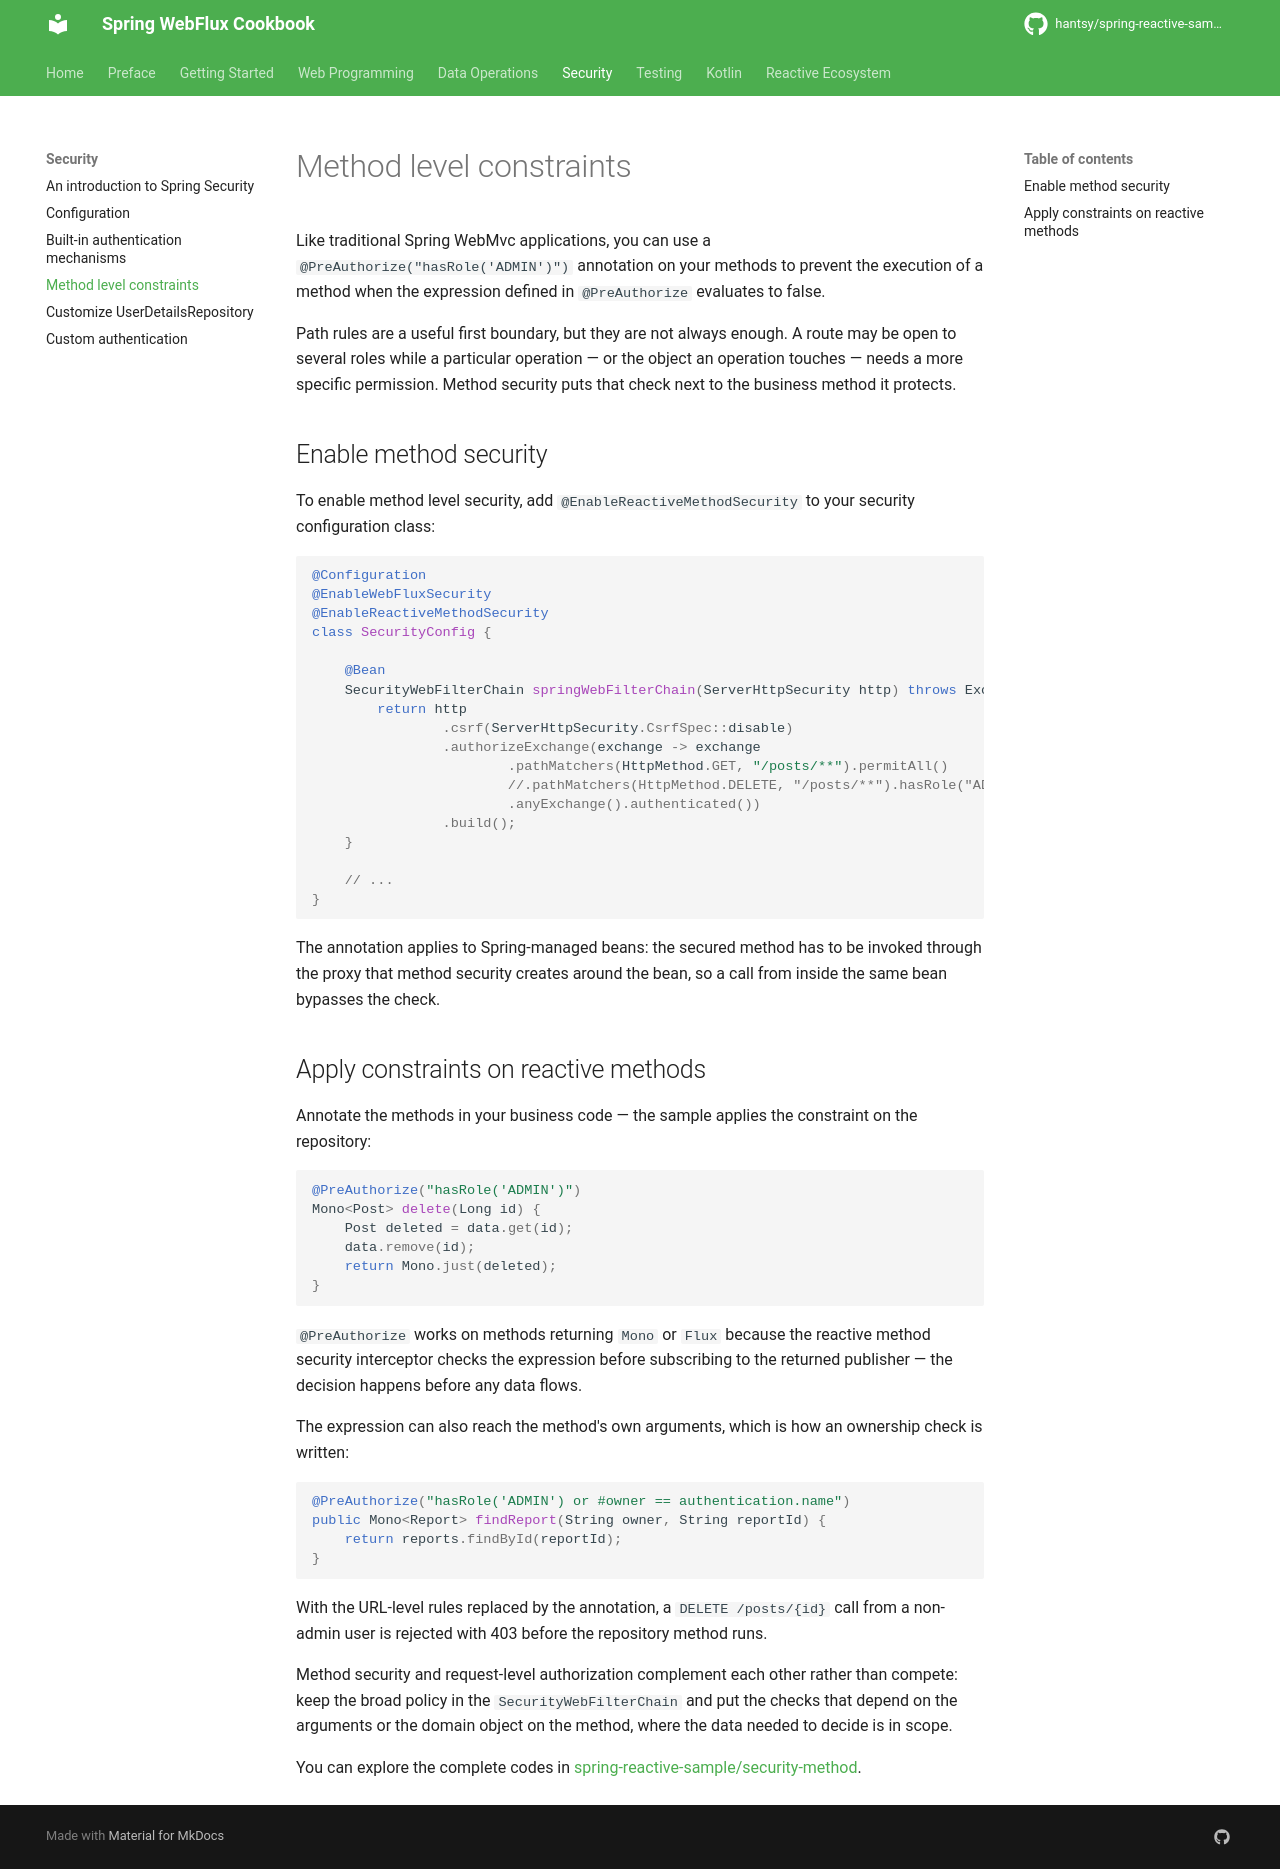

repository: hantsy/spring-reactive-sample · page: security/method/index.html · generator: mkdocs


# Method level constraints

Like traditional Spring WebMvc applications, you can use a `@PreAuthorize("hasRole('ADMIN')")` annotation on your methods to prevent the execution of a method when the expression defined in `@PreAuthorize` evaluates to false.

Path rules are a useful first boundary, but they are not always enough. A route may be open to several roles while a particular operation — or the object an operation touches — needs a more specific permission. Method security puts that check next to the business method it protects.

## Enable method security

To enable method level security, add `@EnableReactiveMethodSecurity` to your security configuration class:

```java
@Configuration
@EnableWebFluxSecurity
@EnableReactiveMethodSecurity
class SecurityConfig {

    @Bean
    SecurityWebFilterChain springWebFilterChain(ServerHttpSecurity http) throws Exception {
        return http
                .csrf(ServerHttpSecurity.CsrfSpec::disable)
                .authorizeExchange(exchange -> exchange
                        .pathMatchers(HttpMethod.GET, "/posts/**").permitAll()
                        //.pathMatchers(HttpMethod.DELETE, "/posts/**").hasRole("ADMIN")//replace this with method level constraints
                        .anyExchange().authenticated())
                .build();
    }

    // ...
}
```

The annotation applies to Spring-managed beans: the secured method has to be invoked through the proxy that method security creates around the bean, so a call from inside the same bean bypasses the check.

## Apply constraints on reactive methods

Annotate the methods in your business code — the sample applies the constraint on the repository:

```java
@PreAuthorize("hasRole('ADMIN')")
Mono<Post> delete(Long id) {
    Post deleted = data.get(id);
    data.remove(id);
    return Mono.just(deleted);
}
```

`@PreAuthorize` works on methods returning `Mono` or `Flux` because the reactive method security interceptor checks the expression before subscribing to the returned publisher — the decision happens before any data flows.

The expression can also reach the method's own arguments, which is how an ownership check is written:

```java
@PreAuthorize("hasRole('ADMIN') or #owner == authentication.name")
public Mono<Report> findReport(String owner, String reportId) {
    return reports.findById(reportId);
}
```

With the URL-level rules replaced by the annotation, a `DELETE /posts/{id}` call from a non-admin user is rejected with 403 before the repository method runs.

Method security and request-level authorization complement each other rather than compete: keep the broad policy in the `SecurityWebFilterChain` and put the checks that depend on the arguments or the domain object on the method, where the data needed to decide is in scope.

You can explore the complete codes in [spring-reactive-sample/security-method](https://github.com/hantsy/spring-reactive-sample/tree/master/security-method).
